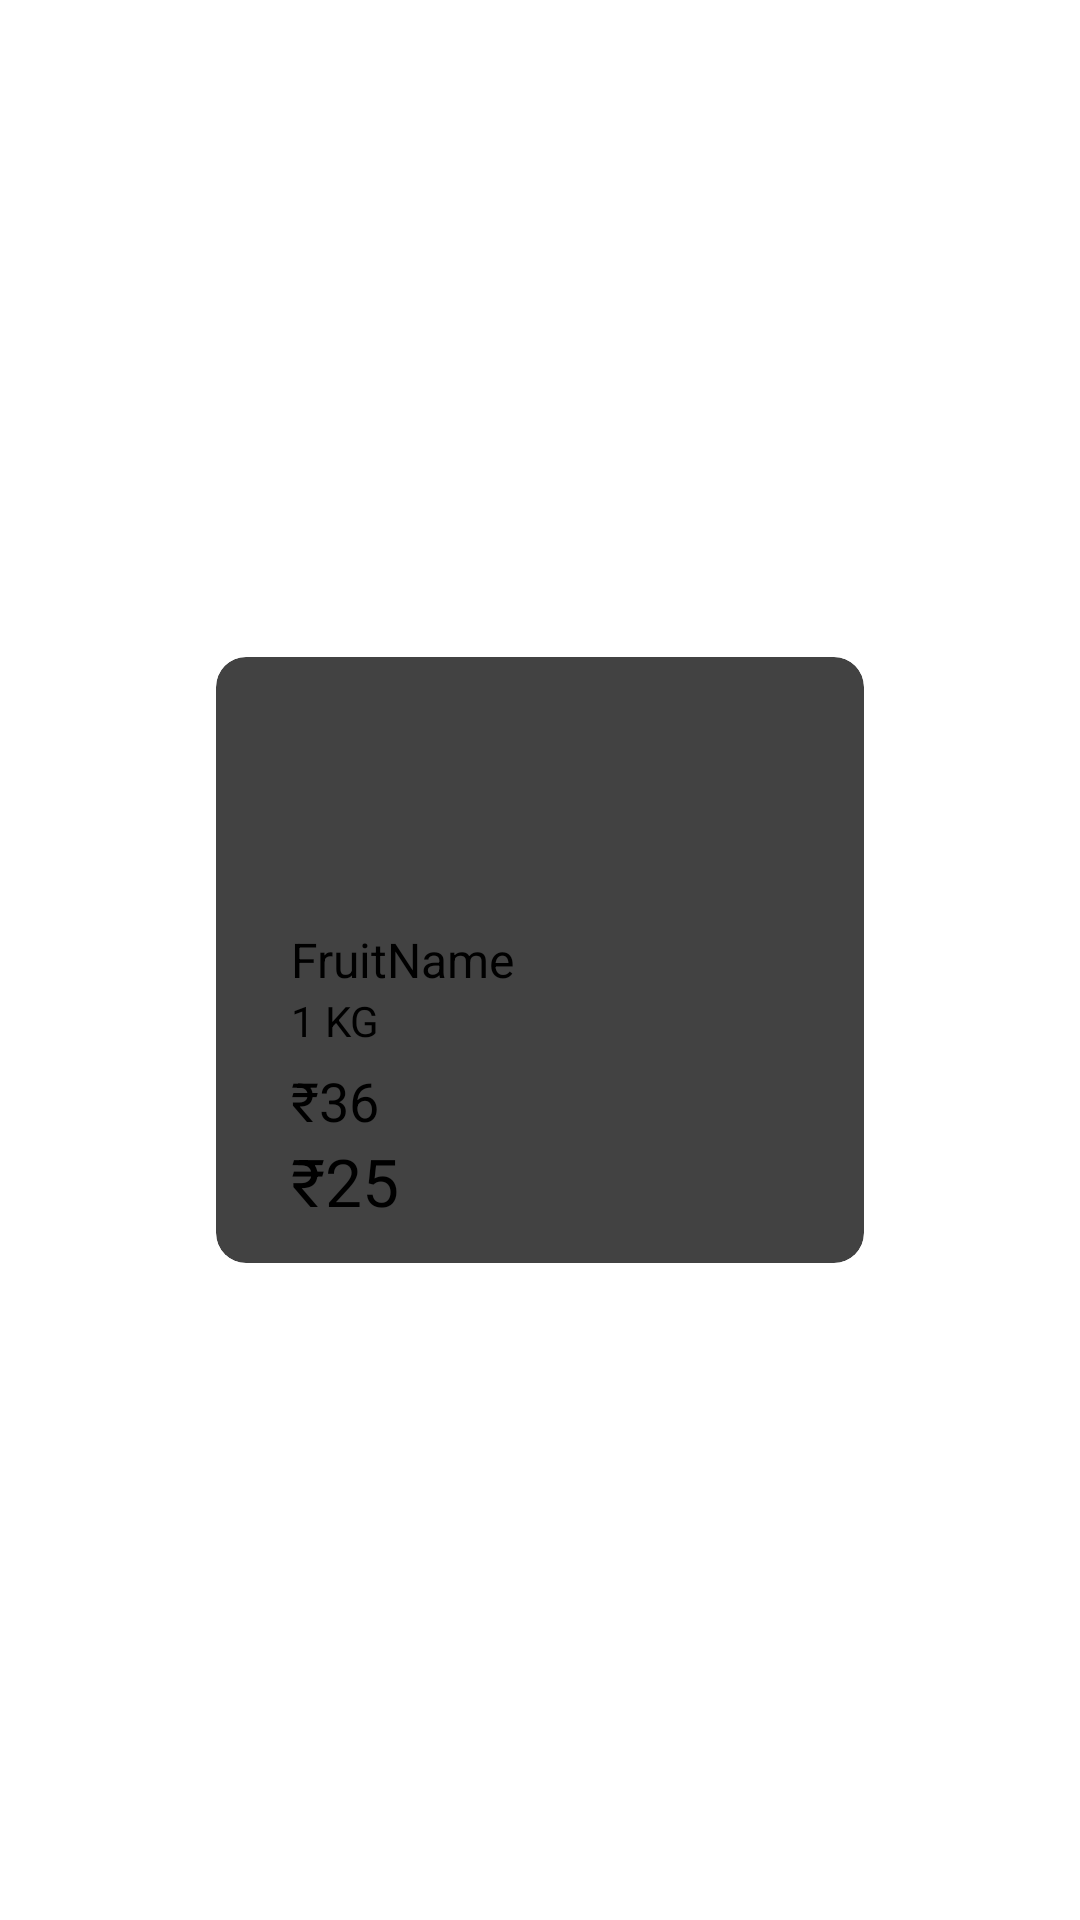

Write the Android layout XML for this screen, with the resource values it uses.
<!-- AndroidManifest.xml: application theme Theme.Application -->
<!-- res/layout/product_single_row_view.xml -->
<?xml version="1.0" encoding="utf-8"?>
<RelativeLayout xmlns:android="http://schemas.android.com/apk/res/android"
    xmlns:app="http://schemas.android.com/apk/res-auto"
    android:layout_width="match_parent"
    android:layout_height="wrap_content"
    android:layout_centerInParent="true">


            <androidx.cardview.widget.CardView
                android:id="@+id/single_product"
            android:layout_width="230dp"
            android:layout_height="220dp"
            app:cardUseCompatPadding="true"
            app:cardElevation="4dp"
                android:clickable="true"
            android:layout_centerInParent="true"
            app:cardCornerRadius="10dp"
            >
            <RelativeLayout
                android:layout_width="match_parent"
                android:layout_height="190dp"
                >





                <RelativeLayout
                    android:layout_width="match_parent"
                    android:layout_height="190dp">


                    <ImageView
                        android:layout_width="30dp"
                        android:layout_height="30dp"
                        android:layout_marginStart="5dp"
                        android:layout_marginTop="10dp"
                        android:scaleType="centerCrop"
                        android:src="@drawable/ic_favorite_border"
                        app:tint="@color/black" />

                    <ImageView
                        android:id="@+id/product_img"
                        android:layout_width="100dp"
                        android:layout_height="90dp"
                        android:layout_centerHorizontal="true"
                        android:scaleType="fitCenter"
                        android:src="@drawable/onion" />

                    <LinearLayout
                        android:layout_width="match_parent"
                        android:layout_height="wrap_content"
                        android:layout_below="@+id/product_img"
                        android:layout_marginStart="20dp"
                        android:orientation="vertical">

                        <RelativeLayout
                            android:layout_width="match_parent"
                            android:layout_height="wrap_content">


                            <TextView
                                android:id="@+id/product_name"
                                android:layout_width="wrap_content"
                                android:layout_height="wrap_content"
                                android:layout_marginStart="5dp"
                                android:maxLines="1"
                                android:text="FruitName"
                                android:textColor="@color/black"
                                android:textSize="16sp" />

                            <TextView
                                android:id="@+id/product_qty"
                                android:layout_width="wrap_content"
                                android:layout_height="wrap_content"
                                android:layout_below="@id/product_name"
                                android:layout_marginStart="5dp"
                                android:maxLines="1"
                                android:text="1 KG"
                                android:textSize="14sp" />


                            <TextView
                                android:id="@+id/product_dis_price"
                                android:layout_width="wrap_content"
                                android:layout_height="wrap_content"
                                android:layout_below="@id/product_qty"
                                android:layout_marginStart="5dp"
                                android:layout_marginTop="5dp"
                                android:maxLines="1"
                                android:text="₹36"
                                android:textSize="18sp" />

                            <TextView
                                android:id="@+id/product_price"
                                android:layout_width="wrap_content"
                                android:layout_height="wrap_content"
                                android:layout_below="@id/product_dis_price"
                                android:layout_marginStart="5dp"
                                android:maxLines="1"
                                android:text="₹25"
                                android:textColor="@color/black"
                                android:textSize="22sp" />


                        </RelativeLayout>
                    </LinearLayout>

                </RelativeLayout>

            </RelativeLayout>


        </androidx.cardview.widget.CardView>

</RelativeLayout>
<!-- resources referenced by this layout -->
<resources>
  <color name="black">#FF000000</color>
</resources>
